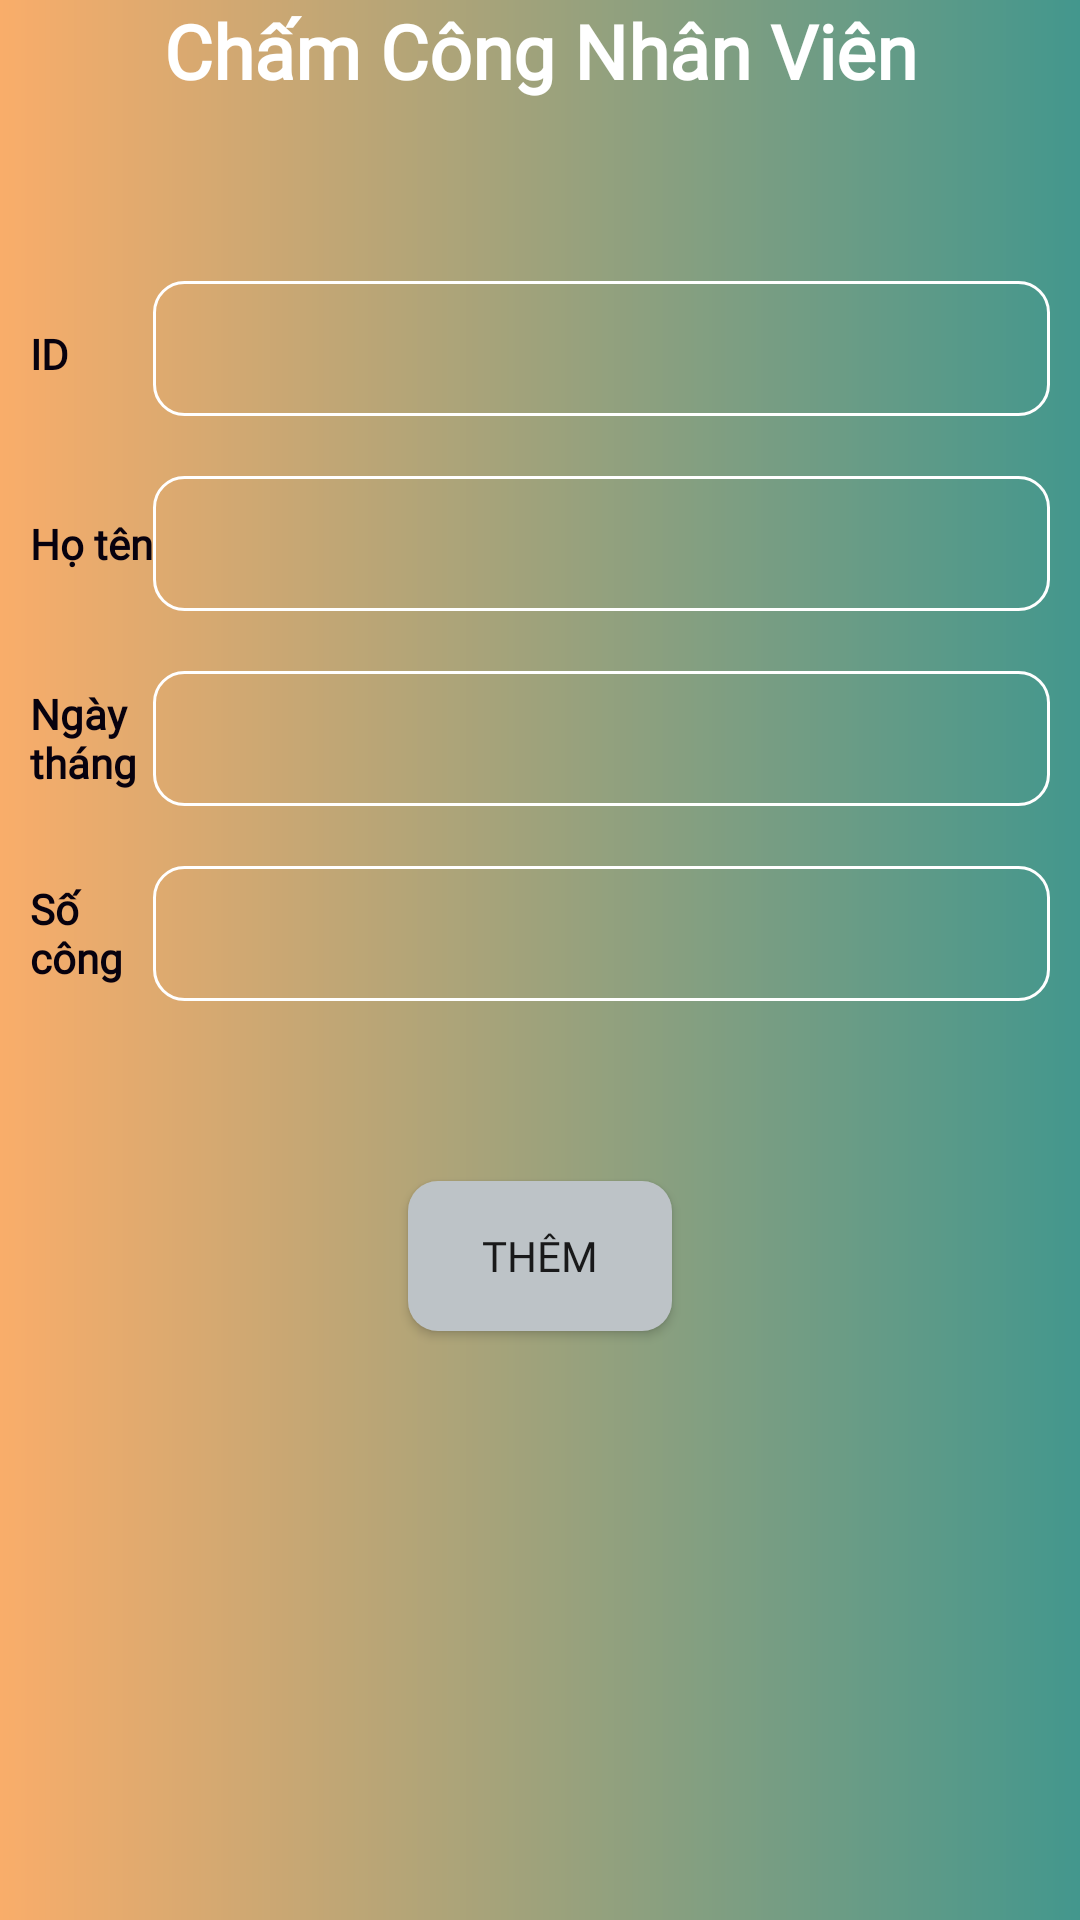

Produce the Android XML layout that renders to this screen, including the resource entries it uses.
<!-- AndroidManifest.xml: application theme Theme.QuanLyTinhLuong -->
<!-- res/layout/activity_add_cham_cong.xml -->
<?xml version="1.0" encoding="utf-8"?>
<LinearLayout xmlns:android="http://schemas.android.com/apk/res/android"
    xmlns:app="http://schemas.android.com/apk/res-auto"
    xmlns:tools="http://schemas.android.com/tools"
    android:layout_width="match_parent"
    android:layout_height="match_parent"
    style="@style/linear_v"
    android:background="@drawable/background_all"
    tools:context=".Interface.CheckOut.AddChamCong">

    <TextView
        android:fontFamily="@font/playfairdisplay_italic"
        android:text="Chấm Công Nhân Viên"
        android:gravity="center"
        style="@style/tv_title"
        android:layout_width="match_parent"
        android:layout_height="wrap_content"/>

    <LinearLayout
        android:layout_marginTop="50dp"
        style="@style/linear_h"
        android:padding="10dp"
        android:layout_width="match_parent"
        android:layout_height="wrap_content">

        <TextView
            android:fontFamily="@font/playfairdisplay_italic"
            style="@style/tv_noidung"
            android:layout_width="41dp"
            android:layout_height="wrap_content"
            android:text="ID" />

        <EditText
            android:enabled="false"
            android:id="@+id/tvMaNV"
            style="@style/edttext"
            android:inputType="number"
            android:paddingLeft="15dp"
            android:background="@drawable/edittext_background"
            android:layout_width="match_parent"
            android:layout_height="45dp"/>
    </LinearLayout>

    <LinearLayout
        style="@style/linear_h"
        android:padding="10dp"
        android:gravity="center"
        android:layout_width="match_parent"
        android:layout_height="wrap_content">

        <TextView
            android:fontFamily="@font/playfairdisplay_italic"
            style="@style/tv_noidung"
            android:layout_width="41dp"
            android:layout_height="wrap_content"
            android:text="Họ tên" />

        <EditText
            android:id="@+id/tvHoTen"
            style="@style/edttext"
            android:inputType="text"
            android:enabled="false"
            android:paddingLeft="15dp"
            android:background="@drawable/edittext_background"
            android:layout_width="match_parent"
            android:layout_height="45dp"/>
    </LinearLayout>

    <LinearLayout
        style="@style/linear_h"
        android:padding="10dp"
        android:gravity="center"
        android:layout_width="match_parent"
        android:layout_height="wrap_content">

        <TextView
            android:fontFamily="@font/playfairdisplay_italic"
            style="@style/tv_noidung"
            android:layout_width="41dp"
            android:layout_height="wrap_content"
            android:text="Ngày tháng" />

        <EditText
            android:id="@+id/txtNgayChamCong"
            style="@style/edttext"
            android:inputType="text"
            android:paddingLeft="15dp"
            android:enabled="false"
            android:background="@drawable/edittext_background"
            android:layout_width="match_parent"
            android:layout_height="45dp"/>
    </LinearLayout>

    <LinearLayout
        style="@style/linear_h"
        android:padding="10dp"
        android:gravity="center"
        android:layout_width="match_parent"
        android:layout_height="wrap_content">

        <TextView
            android:fontFamily="@font/playfairdisplay_italic"
            style="@style/tv_noidung"
            android:layout_width="41dp"
            android:layout_height="wrap_content"
            android:text="Số công" />

        <EditText
            android:id="@+id/txtSoNgayCong"
            style="@style/edttext"
            android:inputType="number"
            android:paddingLeft="15dp"
            android:background="@drawable/edittext_background"
            android:layout_width="match_parent"
            android:layout_height="45dp"/>
    </LinearLayout>

    <Button
        android:fontFamily="@font/playfairdisplay_bolditalic"
        android:id="@+id/btnthemCC"
        style="@style/button"
        android:layout_gravity="center"
        android:layout_marginTop="50dp"
        android:background="@drawable/button_del"
        android:text="@string/them"/>

</LinearLayout>
<!-- resources referenced by this layout -->
<resources>
  <!-- drawable background_all (drawable) -->
  <?xml version="1.0" encoding="utf-8"?>
  
  <shape xmlns:android="http://schemas.android.com/apk/res/android"
      android:shape="rectangle">
      <gradient android:startColor="#F9AD6A" android:endColor="#43978D" />
  
  
  </shape>
  <!-- drawable button_del (drawable) -->
  <?xml version="1.0" encoding="utf-8"?>
  
  <shape xmlns:android="http://schemas.android.com/apk/res/android" android:shape="rectangle">
      <solid android:color="@color/colorPrimary"></solid>
      <corners android:radius="10dp"></corners>
  </shape>
  <!-- drawable edittext_background (drawable) -->
  <?xml version="1.0" encoding="utf-8"?>
  
  <shape xmlns:android="http://schemas.android.com/apk/res/android"
      android:shape="rectangle">
      <corners android:radius="10dp"/>
      <stroke android:width="1dp"
          android:color="@color/white"/>
  </shape>
  <string name="them">Thêm</string>
  <style name="button">
          <item name="android:layout_width">wrap_content</item>
          <item name="android:layout_height">50dp</item>
          <item name="android:gravity">center</item>
      </style>
  <style name="edttext">
          <item name="android:layout_width">match_parent</item>
          <item name="android:layout_height">wrap_content</item>
      </style>
  <style name="linear_h">
          <item name="android:layout_width">match_parent</item>
          <item name="android:layout_height">wrap_content</item>
          <item name="android:orientation">horizontal</item>
      </style>
  <style name="linear_v">
          <item name="android:layout_width">match_parent</item>
          <item name="android:layout_height">match_parent</item>
          <item name="android:orientation">vertical</item>
      </style>
  <style name="tv_noidung">
          <item name="android:layout_height">wrap_content</item>
          <item name="android:textStyle">bold</item>
          <item name="android:textColor">#07010E</item>
      </style>
  <style name="tv_title">
          <item name="android:layout_width">match_parent</item>
          <item name="android:layout_height">wrap_content</item>
          <item name="android:gravity">center</item>
          <item name="android:textSize">25sp</item>
          <item name="android:textStyle">bold</item>
          <item name="android:background">@drawable/custom_button1</item>
          <item name="android:textColor">#fff</item>
      </style>
  <style name="Theme.QuanLyTinhLuong" parent="Base.Theme.QuanLyTinhLuong" />
  <color name="colorPrimary">#bdc3c7</color>
  <color name="white">#FFFFFFFF</color>
  <!-- drawable custom_button1 (drawable) -->
  <?xml version="1.0" encoding="utf-8"?>
  <shape xmlns:android="http://schemas.android.com/apk/res/android"
      android:shape="rectangle">
      <gradient android:startColor="#F9AD6A" android:endColor="#43978D" />
      <corners android:radius="10dp"/>
  
  </shape>
  <style name="Base.Theme.QuanLyTinhLuong" parent="Theme.AppCompat.DayNight.DarkActionBar">
          
          
          <item name="colorPrimary">#bdc3c7</item>
      </style>
</resources>
